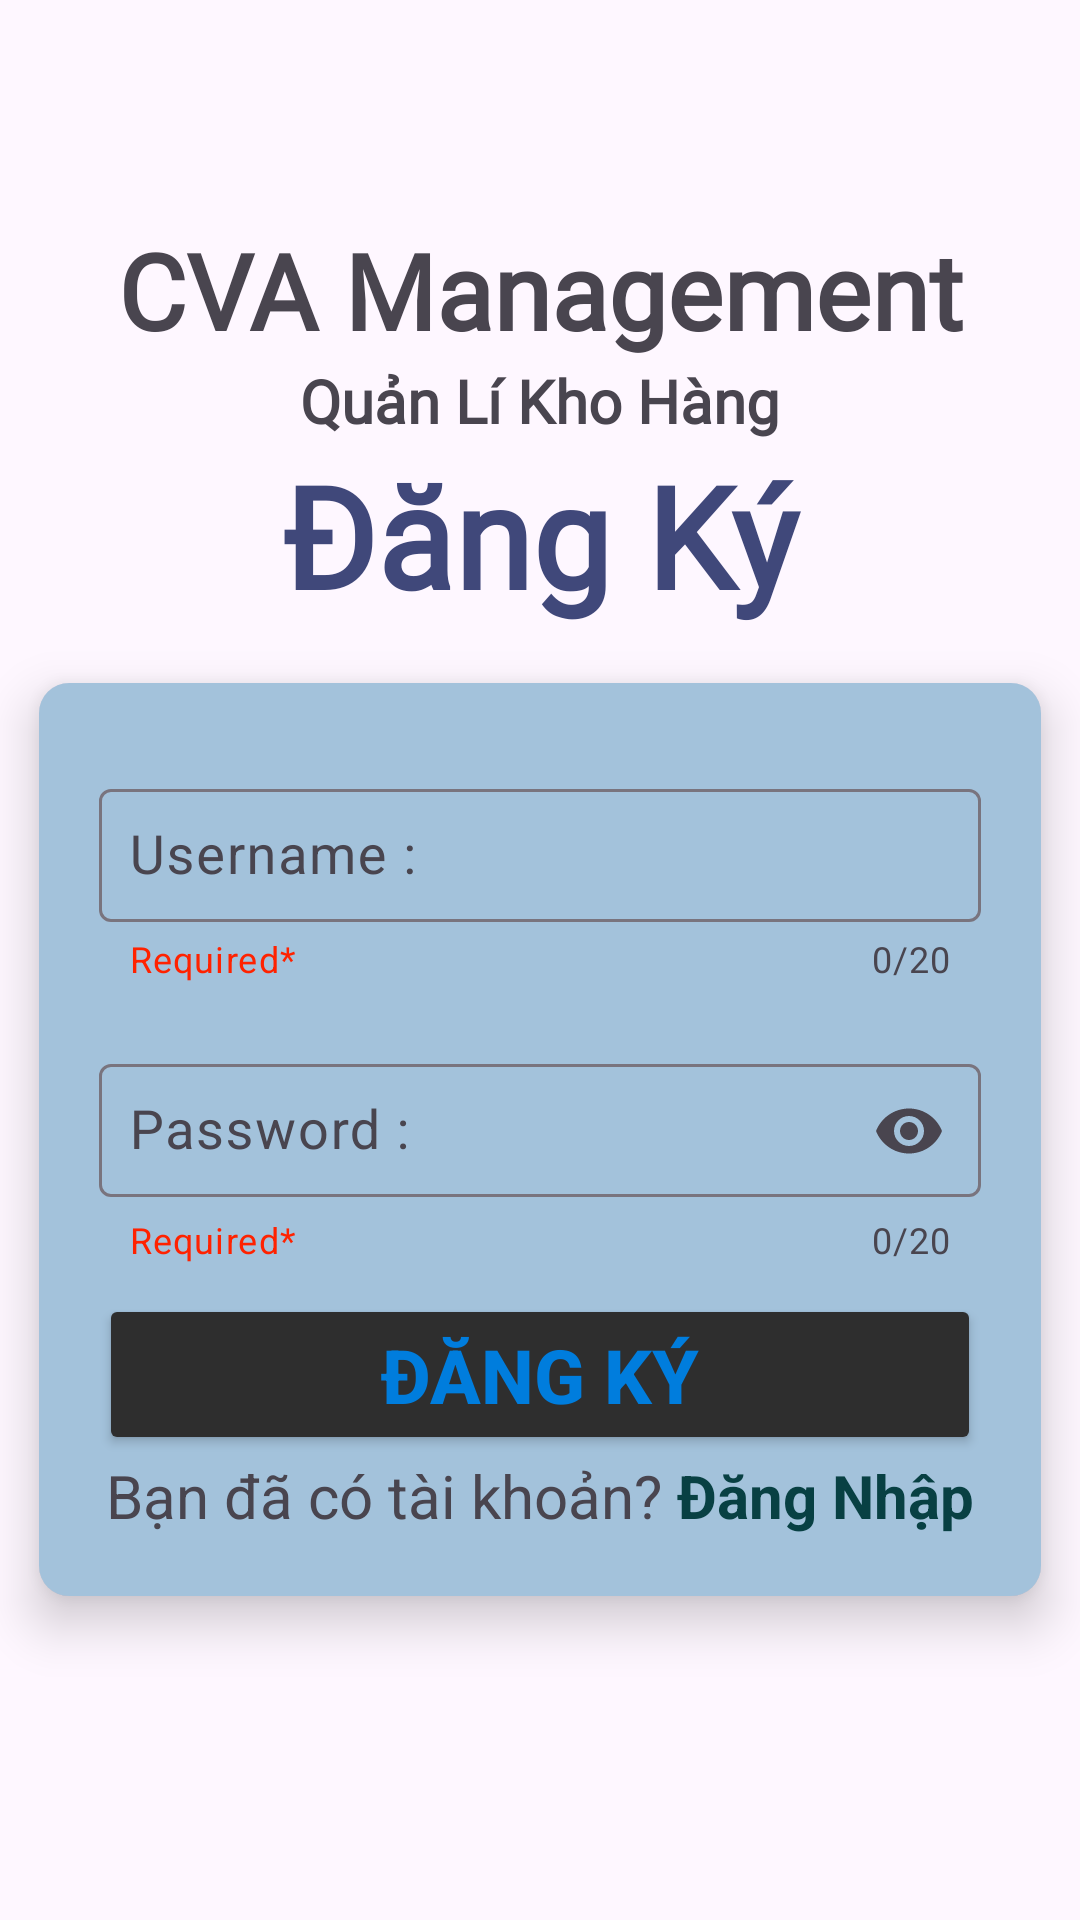

Write the Android layout XML for this screen, with the resource values it uses.
<!-- AndroidManifest.xml: application theme Theme.Cva_qlkh -->
<!-- res/layout/activity_register.xml -->
<?xml version="1.0" encoding="utf-8"?>
<androidx.constraintlayout.widget.ConstraintLayout xmlns:android="http://schemas.android.com/apk/res/android"
    xmlns:app="http://schemas.android.com/apk/res-auto"
    xmlns:tools="http://schemas.android.com/tools"
    android:layout_width="match_parent"
    android:layout_height="match_parent"
    android:background="@drawable/background"
    tools:context=".Activities.RegisterActivity">

    <TextView
        android:layout_width="match_parent"
        android:layout_height="wrap_content"
        android:layout_marginTop="20dp"
        android:fontFamily="@font/b612_mono_bold_italic"
        android:gravity="center"
        android:text="CVA Management"
        android:textStyle="bold"
        android:textSize="35sp"
        android:id="@+id/title1"
        app:layout_constraintBottom_toTopOf="@+id/title"/>

    <TextView
        android:layout_width="match_parent"
        android:layout_height="wrap_content"
        android:layout_marginTop="20dp"
        android:fontFamily="@font/b612_mono_bold_italic"
        android:gravity="center"
        android:text="Quản Lí Kho Hàng"
        android:textStyle="bold"
        android:textSize="20sp"
        android:id="@+id/title"
        app:layout_constraintBottom_toTopOf="@+id/login"/>

    <TextView
        android:id="@+id/login"
        android:layout_width="match_parent"
        android:layout_height="wrap_content"
        android:layout_above="@id/card"
        android:gravity="center"
        android:text="Đăng Ký"
        android:fontFamily="@font/sen"
        android:textColor="#40487A"
        android:textSize="47sp"
        android:textStyle="bold"
        app:layout_constraintBottom_toTopOf="@+id/card"/>

    <androidx.cardview.widget.CardView
        android:id="@+id/card"
        android:layout_width="match_parent"
        android:layout_height="wrap_content"
        android:layout_alignParentBottom="true"
        app:cardElevation="10dp"
        app:cardCornerRadius="10dp"
        android:layout_marginBottom="90dp"
        app:cardUseCompatPadding="true"
        app:layout_constraintBottom_toBottomOf="parent">

        <LinearLayout
            android:layout_width="match_parent"
            android:layout_height="wrap_content"
            android:padding="20dp"
            android:background="#5C01579B"
            android:orientation="vertical">

            <com.google.android.material.textfield.TextInputLayout
                android:layout_width="match_parent"
                android:layout_height="wrap_content"
                android:layout_marginVertical="10dp"
                android:hint="Username :"
                app:endIconMode="clear_text"
                app:counterMaxLength="20"
                app:counterEnabled="true"
                app:helperText="Required*"
                app:helperTextTextColor="#f20"
                android:id="@+id/il_username">
                <com.google.android.material.textfield.TextInputEditText
                    android:layout_width="match_parent"
                    android:layout_height="wrap_content"
                    android:maxLength="20"
                    android:padding="10dp"
                    android:textSize="18sp"
                    android:id="@+id/edtEmail"/>
            </com.google.android.material.textfield.TextInputLayout>
            <com.google.android.material.textfield.TextInputLayout
                android:layout_width="match_parent"
                android:layout_height="wrap_content"
                android:layout_marginVertical="10dp"
                android:hint="Password :"
                app:endIconMode="password_toggle"
                app:counterMaxLength="20"
                app:counterEnabled="true"
                app:helperText="Required*"
                app:helperTextTextColor="#f20"
                android:id="@+id/il_password_lg">
                <com.google.android.material.textfield.TextInputEditText
                    android:layout_width="match_parent"
                    android:layout_height="wrap_content"
                    android:inputType="textPassword"
                    android:maxLength="20"
                    android:padding="10dp"
                    android:textSize="18sp"
                    android:id="@+id/edtPass"/>
            </com.google.android.material.textfield.TextInputLayout>

            <Button
                android:layout_width="match_parent"
                android:layout_height="wrap_content"
                android:layout_weight="1"
                android:gravity="center"
                android:text="Đăng Ký"
                android:textColor="#007DDD"
                android:textSize="25sp"
                android:textStyle="bold"
                android:backgroundTint="#2E2E2E"
                android:id="@+id/btnRegister"/>

            <LinearLayout
                android:layout_width="wrap_content"
                android:layout_height="wrap_content"
                android:orientation="horizontal"
                android:layout_gravity="center">
                <TextView
                    android:textSize="20sp"
                    android:layout_width="wrap_content"
                    android:layout_height="wrap_content"
                    android:text="Bạn đã có tài khoản?"/>
                <TextView
                    android:id="@+id/btnLogin"
                    android:layout_width="wrap_content"
                    android:layout_height="wrap_content"
                    android:text="Đăng Nhập"
                    android:textSize="20sp"
                    android:textStyle="bold"
                    android:layout_marginStart="5dp"
                    android:textColor="#084043"/>
            </LinearLayout>

        </LinearLayout>
    </androidx.cardview.widget.CardView>



</androidx.constraintlayout.widget.ConstraintLayout>
<!-- resources referenced by this layout -->
<resources>
  <style name="Theme.Cva_qlkh" parent="Base.Theme.Cva_qlkh" />
  <style name="Base.Theme.Cva_qlkh" parent="Theme.Material3.DayNight.NoActionBar">
          
          
          <item name="colorPrimary">@color/black</item>
      </style>
  <!-- not gathered from this repository: default colours our renderer supplied (Android Studio template values) -->
  <color name="black">#FF000000</color>
</resources>
